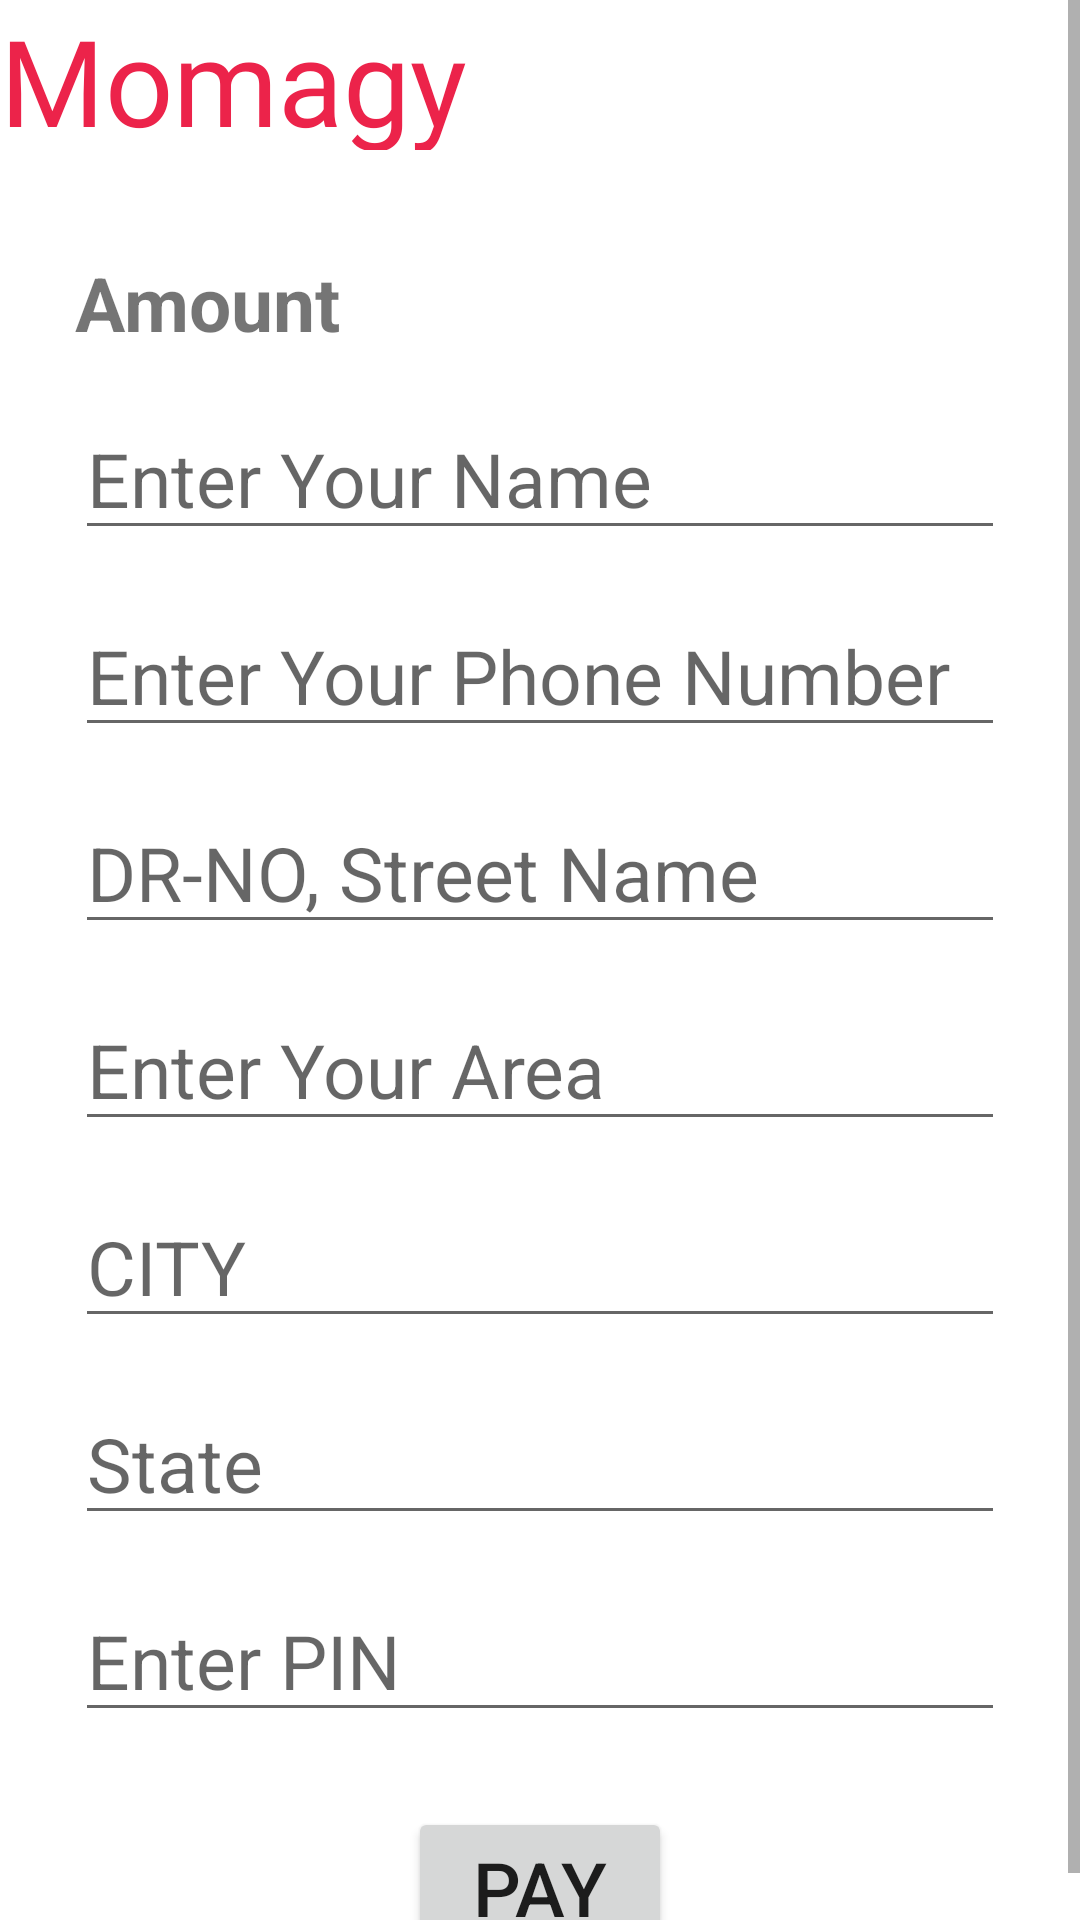

Write the Android layout XML for this screen, with the resource values it uses.
<!-- AndroidManifest.xml: application theme Theme.Restaurant -->
<!-- res/layout/activity_booking_screen.xml -->
<?xml version="1.0" encoding="utf-8"?>
<ScrollView xmlns:android="http://schemas.android.com/apk/res/android"
    xmlns:app="http://schemas.android.com/apk/res-auto"
    xmlns:tools="http://schemas.android.com/tools"
    android:layout_width="match_parent"
    android:orientation="vertical"
    android:layout_height="match_parent"
    tools:context=".BookingScreen">

    <LinearLayout
        android:layout_width="match_parent"
        android:layout_height="match_parent"
        android:orientation="vertical">
        <TextView
            android:layout_width="match_parent"
            android:layout_height="50dp"
            android:text="Momagy"
            android:fontFamily="@font/metal_mania"
            android:textColor="#EC234A"
            android:textSize="40dp"/>


    <TextView
        android:layout_width="wrap_content"
        android:layout_height="wrap_content"
        android:id="@+id/test"/>

    <TextView
        android:layout_width="match_parent"
        android:layout_height="wrap_content"
        android:id="@+id/txt_amount"
        android:textStyle="bold"
        android:text="Amount"
        android:textSize="25dp"
        android:layout_marginTop="15dp"
        android:layout_marginRight="25dp"
        android:layout_marginLeft="25dp"/>
    <EditText
        android:layout_width="match_parent"
        android:layout_height="wrap_content"
        android:id="@+id/edt_name"
        android:hint="Enter Your Name"
        android:textSize="25dp"
        android:layout_marginTop="15dp"
        android:layout_marginRight="25dp"
        android:layout_marginLeft="25dp"/>
    <EditText
        android:layout_width="match_parent"
        android:layout_height="wrap_content"
        android:id="@+id/edt_phone_number"
        android:hint="Enter Your Phone Number"
        android:textSize="25dp"
        android:inputType="number"

        android:layout_marginTop="15dp"
        android:layout_marginRight="25dp"
        android:layout_marginLeft="25dp"/>
    <EditText
        android:layout_width="match_parent"
        android:layout_height="wrap_content"
        android:id="@+id/edt_address1"
        android:hint="DR-NO, Street Name"
        android:textSize="25dp"
        android:layout_marginTop="15dp"
        android:layout_marginRight="25dp"
        android:layout_marginLeft="25dp"/>
    <EditText
        android:layout_width="match_parent"
        android:layout_height="wrap_content"
        android:id="@+id/edt_area"
        android:hint="Enter Your Area"
        android:textSize="25dp"
        android:layout_marginTop="15dp"
        android:layout_marginRight="25dp"
        android:layout_marginLeft="25dp"/>
    <EditText
        android:layout_width="match_parent"
        android:layout_height="wrap_content"
        android:id="@+id/edt_address2"
        android:hint="CITY"
        android:textSize="25dp"
        android:layout_marginTop="15dp"
        android:layout_marginRight="25dp"
        android:layout_marginLeft="25dp"/>
    <EditText
        android:layout_width="match_parent"
        android:layout_height="wrap_content"
        android:id="@+id/edt_address3"
        android:hint="State"
        android:textSize="25dp"
        android:layout_marginTop="15dp"
        android:layout_marginRight="25dp"
        android:layout_marginLeft="25dp"/>
    <EditText
        android:layout_width="match_parent"
        android:layout_height="wrap_content"
        android:id="@+id/edt_pin"
        android:hint="Enter PIN"
        android:textSize="25dp"
        android:inputType="number"
        android:layout_marginTop="15dp"
        android:layout_marginRight="25dp"
        android:layout_marginLeft="25dp"/>
    <Button
        android:layout_width="wrap_content"
        android:layout_height="wrap_content"
        android:text="PAY"
        android:id="@+id/btn_pay"
        android:layout_gravity="center"
        android:textSize="25dp"
        android:layout_marginTop="25dp"/>

    </LinearLayout>

</ScrollView>
<!-- resources referenced by this layout -->
<resources>
  <style name="Theme.Restaurant" parent="Theme.MaterialComponents.Light.NoActionBar">
          
          <item name="colorPrimary">@color/purple_500</item>
          <item name="colorPrimaryVariant">@color/purple_700</item>
          <item name="colorOnPrimary">@color/white</item>
          
          <item name="colorSecondary">@color/teal_200</item>
          <item name="colorSecondaryVariant">@color/teal_700</item>
          <item name="colorOnSecondary">@color/black</item>
          
          <item name="android:statusBarColor" tools:targetApi="l">?attr/colorPrimaryVariant</item>
          
      </style>
  <!-- not gathered from this repository: default colours our renderer supplied (Android Studio template values) -->
  <color name="purple_500">#FF6200EE</color>
  <color name="purple_700">#FF3700B3</color>
  <color name="teal_200">#FF03DAC5</color>
  <color name="teal_700">#FF018786</color>
  <color name="black">#FF000000</color>
  <color name="white">#FFFFFFFF</color>
</resources>
